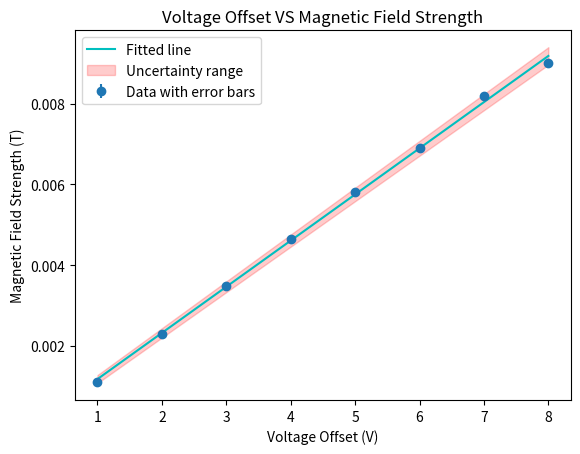

Python code for this plot: (Note: this script raises an exception after producing the figure.)
#%%
import numpy as np
from scipy.optimize import curve_fit
import matplotlib.pyplot as plt

# Define a weighted linear regression function
def weighted_linear_regression(x, y, y_err):

    # Define the linear model
    def linear_model(X, a, b):
        return a * X + b
    
    # Use the inverse of the squared errors as weights
    weights = 1 / y_err**2
    
    # Perform the weighted linear regression
    popt, pcov = curve_fit(linear_model, x, y, sigma=weights)
    a_opt, b_opt = popt
    a_std, b_std = np.sqrt(np.diag(pcov))
    
    return a_opt, b_opt, a_std, b_std

# Plotting function for weighted linear regression
def plot_weighted_linear_regression(x, y, y_err, xlabel, ylabel, title):

    a_opt, b_opt, a_std, b_std = weighted_linear_regression(x, y, y_err)
    
    # Generate points for the fitted line and uncertainty range
    x_fit = np.linspace(min(x), max(x), 1000)
    y_fit = a_opt * x_fit + b_opt
    y_fit_upper = (a_opt + a_std) * x_fit + (b_opt + b_std)
    y_fit_lower = (a_opt - a_std) * x_fit + (b_opt - b_std)
    
    # Plot data with error bars
    plt.errorbar(x, y, yerr=y_err, fmt='o', label='Data with error bars')
    
    # Plot the fitted line
    plt.plot(x_fit, y_fit, label='Fitted line', color='c')
    
    # Plot the uncertainty range
    plt.fill_between(x_fit, y_fit_lower, y_fit_upper, color='red', alpha=0.2, label='Uncertainty range')
    
    # Labels and legend
    plt.xlabel(xlabel)
    plt.ylabel(ylabel)
    plt.title(title)
    plt.legend()
    
    # Show plot
    plt.show()
    
    return a_opt, b_opt, a_std, b_std

'''Day 1 calibration run #1 measurements'''

measurements = 10

V_offset = np.arange(1.00, 9, 1)
T1 = np.array([10.9, 23.3, 35.4, 47.0, 58.3, 68.9, 82.9, 89.8])
T1 = T1 * 10**-4  # Convert to Tesla
T1_error = np.empty(measurements - 2)
T1_error.fill(0.2 * 10**-4)  # Convert to Tesla

'''Day 1 calibration run #2 measurements'''
T2 = np.array([11.0, 22.7, 34.4, 46.0, 57.8, 69.0, 81.0, 90.2])
T2 = T2 * 10**-4  # Convert to Tesla
T2_error = np.empty(measurements - 2)
T2_error.fill(0.2 * 10**-4)  # Convert to Tesla

# Calculate the average of T1 and T2
T_avg = (T1 + T2) / 2
T_avg_error = np.sqrt(T1_error**2 + T2_error**2) / 2  # Correct error propagation

# Perform weighted linear regression for the calibration data
a_cal, b_cal, a_cal_std, b_cal_std = plot_weighted_linear_regression(
    V_offset, T_avg, T_avg_error,
    xlabel='Voltage Offset (V)',
    ylabel='Magnetic Field Strength (T)',
    title='Voltage Offset VS Magnetic Field Strength'
)

'''Day 1 capacitor resonance voltage offset'''
V_C_offset = np.array([2.70, 3.04, 3.36, 3.65, 3.95, 4.26, 4.55, 4.85])
V_C_offset_error = np.array([0.01, 0.01, 0.01, 0.01, 0.01, 0.01, 0.01, 0.02])
f = np.arange(90000000, 10000000, 10000000)  # Frequency in Hz
f_error = np.empty(measurements)
f_error.fill(1000)

# Convert capacitor resonance voltages to magnetic field using the calibration slope
T_res = a_cal * V_C_offset + b_cal  # Magnetic field from resonance
T_res_error = a_cal * V_C_offset_error  # Propagate errors

# Perform weighted linear regression for the resonance data
a_opt, b_opt, a_std, b_std = plot_weighted_linear_regression(
    f, T_res, T_res_error,
    xlabel='Frequency (Hz)',
    ylabel='Resonance Magnetic Field Strength (T)',
    title='Frequency VS Resonance Magnetic Field Strength'
)

# Print the new slope value
print(f"New slope (a_opt) from the linear regression: {a_opt:.2e} ± {a_std:.2e} T/Hz")

# Calculate the g-factor
h = 6.626e-34  # Planck's constant in J·s
bohr = 9.274e-24  # Bohr magneton in J/T
g_factor = (h / bohr) * (1 / a_opt)  # g-factor formula
g_factor_uncertainty = (h / bohr) * (a_std / a_opt**2)  # Uncertainty in g-factor

print(f'G Factor for part 2 is {g_factor:.4f} ± {g_factor_uncertainty:.4f}')
# %%